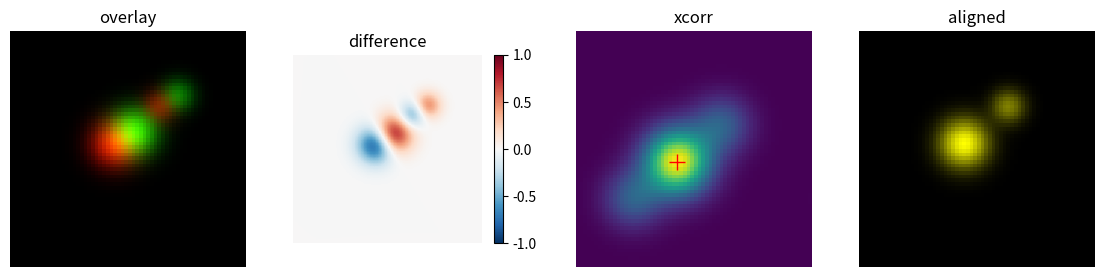

This figure's Python source:
# Two shifted images, their difference with a diverging colormap, the cross-correlation peak and the aligned overlay.
import numpy as np
import matplotlib.pyplot as plt

y, x = np.mgrid[0:64, 0:64]
a = np.exp(-((x - 28) ** 2 + (y - 30) ** 2) / 40) + 0.5 * np.exp(-((x - 40) ** 2 + (y - 20) ** 2) / 20)
b = np.roll(np.roll(a, 5, axis=1), -3, axis=0)
xc = np.real(np.fft.ifft2(np.fft.fft2(a) * np.conj(np.fft.fft2(b))))
dy, dx = np.unravel_index(xc.argmax(), xc.shape)
dy, dx = (dy + 32) % 64 - 32, (dx + 32) % 64 - 32
aligned = np.roll(np.roll(b, dx, axis=1), dy, axis=0)
fig, axs = plt.subplots(1, 4, figsize=(14, 3.5))
axs[0].imshow(np.dstack([a, b, np.zeros_like(a)]) / max(a.max(), b.max()))
d = axs[1].imshow(b - a, cmap="RdBu_r", vmin=-1, vmax=1)
fig.colorbar(d, ax=axs[1], shrink=0.7)
axs[2].imshow(np.fft.fftshift(xc), cmap="viridis")
axs[2].plot(32 + dx, 32 + dy, "r+", ms=12)
axs[3].imshow(np.dstack([a, aligned, np.zeros_like(a)]) / a.max())
for ax, t in zip(axs, ["overlay", "difference", "xcorr", "aligned"]):
    ax.set_title(t)
    ax.axis("off")
print(int(dx), int(dy), round(float(np.abs(aligned - a).max()), 6))
fig.savefig("registration.png", dpi=50)
